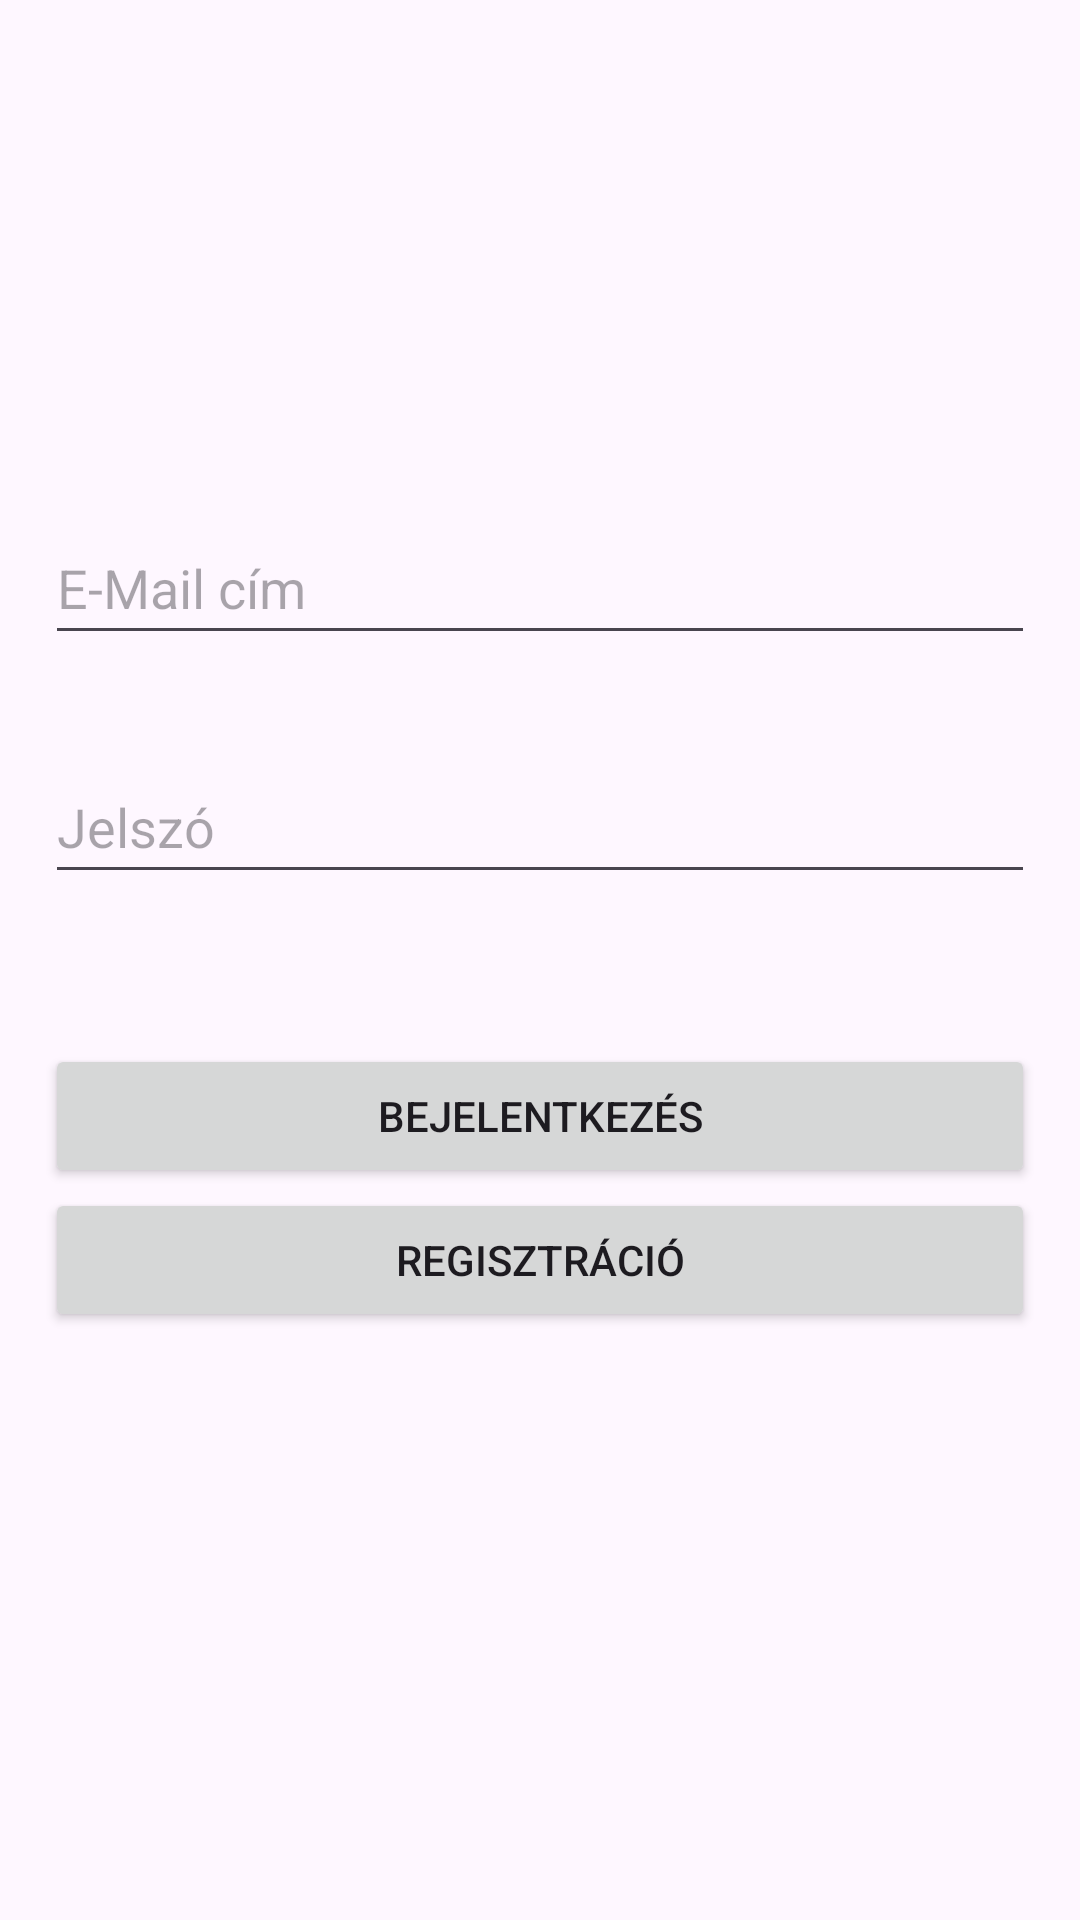

Layout XML and referenced resources for this Android screen:
<!-- AndroidManifest.xml: application theme Theme.MobilalkalmazasFejlesztes -->
<!-- res/layout/activity_main.xml -->
<?xml version="1.0" encoding="utf-8"?>
<androidx.constraintlayout.widget.ConstraintLayout xmlns:android="http://schemas.android.com/apk/res/android"
    xmlns:app="http://schemas.android.com/apk/res-auto"
    xmlns:tools="http://schemas.android.com/tools"
    android:id="@+id/main"
    android:layout_width="match_parent"
    android:layout_height="match_parent"
    tools:context=".MainActivity">

    <EditText
        android:id="@+id/editTextUserName"
        android:layout_width="match_parent"
        android:layout_height="48dp"
        android:layout_marginLeft="15dp"
        android:layout_marginRight="15dp"
        android:ems="10"
        android:autofillHints="username"
        android:hint="@string/email"
        android:inputType="text"
        app:layout_constraintBottom_toBottomOf="parent"
        app:layout_constraintTop_toTopOf="parent"
        app:layout_constraintVertical_bias="0.288"
        tools:layout_editor_absoluteX="16dp" />

    <EditText
        android:id="@+id/editTextPassword"
        android:layout_width="match_parent"
        android:layout_height="48dp"
        android:layout_marginBottom="150dp"
        android:layout_marginLeft="15dp"
        android:layout_marginRight="15dp"
        android:ems="10"
        android:autofillHints="password"
        android:hint="@string/password"
        android:inputType="textPassword"
        app:layout_constraintBottom_toBottomOf="parent"
        app:layout_constraintTop_toBottomOf="@+id/editTextUserName"
        app:layout_constraintVertical_bias="0.141"
        tools:layout_editor_absoluteX="0dp" />

    <Button
        android:id="@+id/loginButton"
        android:layout_width="0dp"
        android:layout_height="wrap_content"
        android:layout_marginLeft="15dp"
        android:layout_marginTop="50dp"
        android:layout_marginRight="15dp"
        android:onClick="login"
        android:text="@string/login"
        app:layout_constraintEnd_toEndOf="parent"
        app:layout_constraintStart_toStartOf="parent"
        app:layout_constraintTop_toBottomOf="@+id/editTextPassword" />

    <Button
        android:id="@+id/registerButton"
        android:layout_width="0dp"
        android:layout_height="wrap_content"
        android:layout_marginTop="0dp"
        android:layout_marginLeft="15dp"
        android:layout_marginRight="15dp"
        android:text="@string/register"
        android:onClick="register"
        app:layout_constraintEnd_toEndOf="parent"
        app:layout_constraintStart_toStartOf="parent"
        app:layout_constraintTop_toBottomOf="@+id/loginButton" />
</androidx.constraintlayout.widget.ConstraintLayout>
<!-- resources referenced by this layout -->
<resources>
  <string name="email">E-Mail cím</string>
  <string name="login">Bejelentkezés</string>
  <string name="password">Jelszó</string>
  <string name="register">Regisztráció</string>
  <style name="Theme.MobilalkalmazasFejlesztes" parent="Base.Theme.MobilalkalmazasFejlesztes" />
  <style name="Base.Theme.MobilalkalmazasFejlesztes" parent="Theme.Material3.DayNight.NoActionBar">
          
          
      </style>
</resources>
